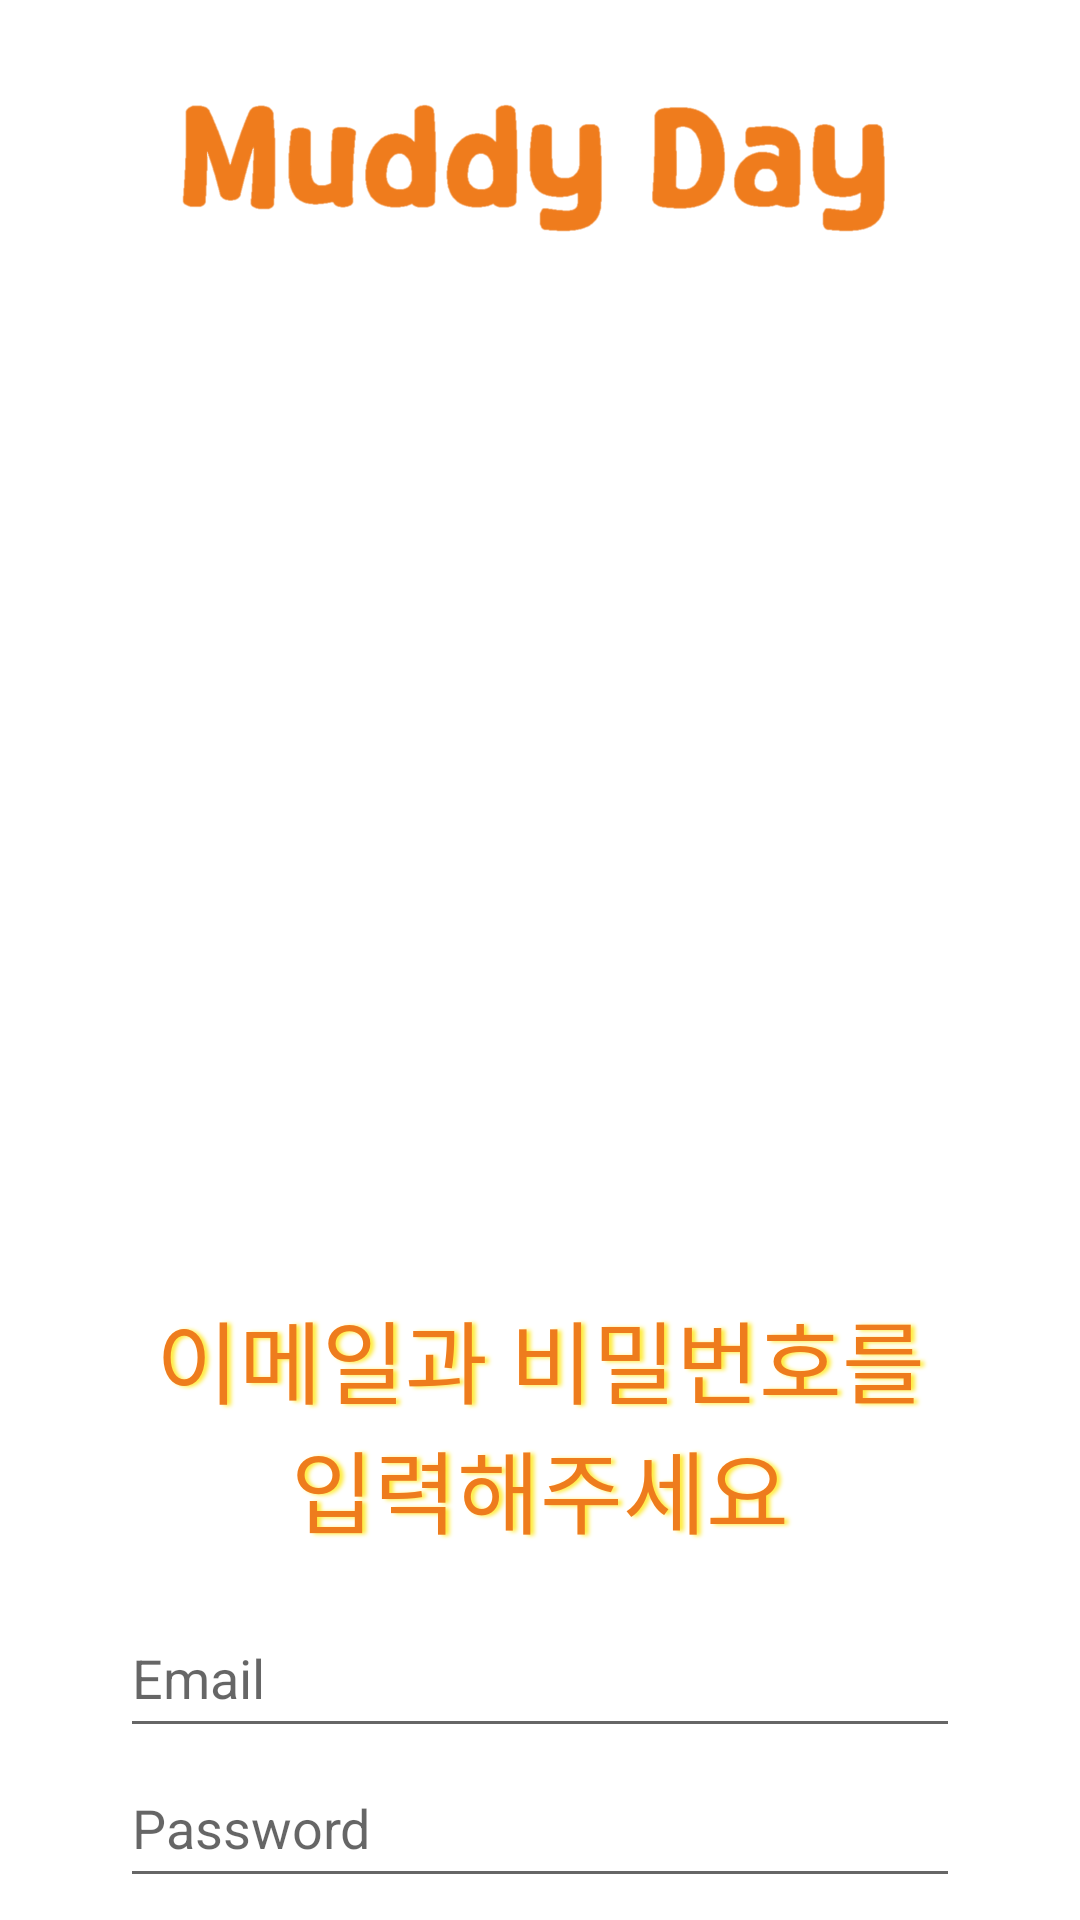

The Android layout XML behind this screen, and the referenced resources:
<!-- AndroidManifest.xml: application theme Theme._2023_android_project -->
<!-- res/layout/activity_login2.xml -->
<?xml version="1.0" encoding="utf-8"?>
<androidx.appcompat.widget.LinearLayoutCompat
    xmlns:android="http://schemas.android.com/apk/res/android"
    xmlns:tools="http://schemas.android.com/tools"
    xmlns:app="http://schemas.android.com/apk/res-auto"
    android:layout_width="match_parent"
    android:layout_height="match_parent"
    android:orientation="vertical"
    android:paddingLeft="40dp"
    android:paddingRight="40dp"
    android:paddingTop="30dp"
    >
    
    
    
    
    
    
    
    
    
    <androidx.appcompat.widget.AppCompatImageView
        android:layout_width="wrap_content"
        android:layout_height="50dp"
        android:src="@drawable/muddyday_text">
    </androidx.appcompat.widget.AppCompatImageView>
    <ImageView
        android:layout_width="match_parent"
        android:layout_height="300dp"
        android:background="@null"
        android:src="@drawable/login_muddy"
        android:layout_gravity="center"
        android:layout_marginBottom="16dp"
        android:layout_marginTop="20dp">
    </ImageView>
    <TextView
        android:layout_width="match_parent"
        android:layout_height="wrap_content"
        android:gravity="center"
        android:textSize="30dp"
        android:layout_marginTop="15dp"
        android:text="이메일과 비밀번호를 입력해주세요"
        android:shadowDx="4.0"
        android:shadowDy="1.0"
        android:shadowColor="#FFEB3B"
        android:shadowRadius="3"
        android:fontFamily="@font/font1"
        android:textColor="#EE7C1D">
    </TextView>


        <EditText
            android:id="@+id/login_id"
            android:layout_width="match_parent"
            android:layout_height="50dp"
            android:hint="Email"
            android:inputType="textEmailAddress"
            android:layout_marginTop="15dp">
        </EditText>
        <EditText
            android:id="@+id/login_password"
            android:layout_width="match_parent"
            android:layout_height="50dp"
            android:hint="Password"
            android:inputType="textPassword"
            >
        </EditText>

    
    <LinearLayout
        android:layout_width="match_parent"
        android:layout_height="wrap_content"
        android:orientation="horizontal"
        android:paddingLeft="30dp"
        android:paddingRight="30dp"
        android:layout_marginTop="15dp">
        <TextView
            android:id="@+id/login_find_password"
            android:layout_width="wrap_content"
            android:layout_height="wrap_content"
            android:gravity="center"
            android:layout_weight="5"
            android:textSize="24dp"
            android:text="비밀번호찾기"
            android:textColor="@android:color/black"
            android:fontFamily="@font/font1"
            android:clickable="true">
        </TextView>
        <TextView
            android:id="@+id/login_singUp"
            android:layout_width="wrap_content"
            android:layout_height="wrap_content"
            android:gravity="center"
            android:layout_weight="5"
            android:textSize="24dp"
            android:text="회원가입"
            android:fontFamily="@font/font1"
            android:textColor="@android:color/black"
            android:clickable="true"
            android:layout_marginBottom="20dp"
            >
        </TextView>
    </LinearLayout>
    
    <androidx.appcompat.widget.AppCompatButton
        android:id="@+id/login_button"
        android:layout_width="match_parent"
        android:layout_height="50dp"
        android:background="@drawable/button_muddy"
        android:text="Login"
        android:fontFamily="@font/font1"
        android:textSize="40dp"
        android:elevation="600dp"
        android:textColor="@color/white">
    </androidx.appcompat.widget.AppCompatButton>



</androidx.appcompat.widget.LinearLayoutCompat>
<!-- resources referenced by this layout -->
<resources>
  <color name="white">#FFFFFFFF</color>
  <!-- drawable button_muddy (drawable) -->
  <?xml version="1.0" encoding="utf-8"?>
  <selector xmlns:android="http://schemas.android.com/apk/res/android"
      android:enterFadeDuration="@android:integer/config_longAnimTime"
      android:exitFadeDuration="@android:integer/config_longAnimTime">
      <item android:state_pressed="true">
          <shape android:shape="rectangle">
              <corners android:radius="100dp"></corners>
              <solid android:color="#FF9800"></solid>
          </shape>
      </item>
      <item android:state_pressed="false">
      <shape android:shape="rectangle">
          <corners android:radius="100dp"></corners>
          <solid android:color="#FFC107"></solid>
      </shape>
      </item>
  </selector>
  <!-- drawable muddyday_text: png bitmap (drawable, 134798 bytes) -->
  <style name="Theme._2023_android_project" parent="Base.Theme._2023_android_project" />
  <style name="Base.Theme._2023_android_project" parent="Theme.MaterialComponents.DayNight">
          
          
          <item name="colorPrimary">#FF9800</item>
      </style>
</resources>
